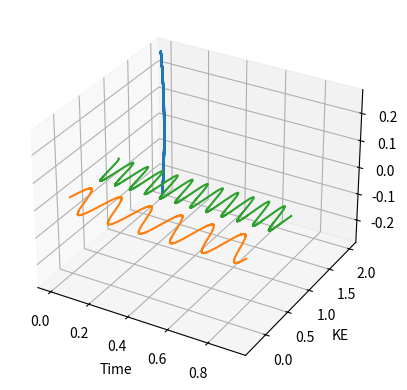

Here is the Python script that generated this plot:
import numpy as np
import matplotlib.pyplot as plt

e = 1.602e-19  # Charge of electron (C)
m_e = 9.109e-31  # Mass of electron (kg)
B0 = 3.12e-5  # Tex`sla
Re = 6.371e6  # Earth radius in meters
KE = 30e3 * e  # Convert keV to Joules

def B(position):
    x,y,z = position
    r = np.sqrt(x*x + y*y + z*z)
    theta = np.arccos(z/r)  
    phi = np.arctan2(y,x)   

    Br = -2*B0*(Re/r)**3*np.cos(theta)
    Btheta = -B0*(Re/r)**3*np.sin(theta)
    Bphi = 0

    # Convert spherical to Cartesian components
    Bx = Br * np.sin(theta) * np.cos(phi) + Btheta * np.cos(theta) * np.cos(phi)
    By = Br * np.sin(theta) * np.sin(phi) + Btheta * np.cos(theta) * np.sin(phi)
    Bz = Br * np.cos(theta) - Btheta * np.sin(theta)

    return np.array([Bx,By,Bz])

v_mag = np.sqrt(2*KE/m_e)
initial_position = np.array([0,2*Re,0])
initial_velocity = v_mag*np.array([-1,0,1])/np.linalg.norm([-1,0,1])

position = [initial_position]
velocity = [initial_velocity]
Bmag = [np.linalg.norm(B(initial_position))]

dt = 2*np.pi*m_e/(e*Bmag[0])
N = int(1e5)
endt = dt*N
print(f"End Time = {endt}, dt = {dt}, N = {N}")
t = np.linspace(0,endt,N+1)

for i in range(N):
    x0 = position[-1]
    d = velocity[i] + (-e * dt / (2 * m_e))*np.cross(velocity[i],B(x0))
    r = x0 + d*dt
    C = B(r)
    c = (-e*dt/(2*m_e))*C
    v = (d + np.cross(d,c) + c*np.dot(d,c))/(1+np.dot(c,c))
    Bmag.append(np.linalg.norm(B(r)))

    position.append(r)
    velocity.append(v)

    if (i*100/N)%1 == 0:
        print(f'{i*100//N}%')
    if(r[2]*x0[2] <= 0):
        print(f"z = 0 at time t = {i*dt}")

Bmag = np.array(Bmag)
position = np.array(position)

fig = plt.figure()
ax = fig.add_subplot(111, projection='3d')
x,y,z = position.T/Re
ax.plot3D(x,y,z)
plt.xlabel('x')
plt.ylabel('y')
ax.set_zlabel('z')
plt.show()

# Plot z vs time graph (magnetic mirror )
plt.plot(t,z)
plt.xlabel("Time")
plt.ylabel("Z")
plt.grid()
plt.show()

# plt.plot(t,Bmag/Bmag[0])
# plt.xlabel("Time")
# plt.ylabel("Bmag")
# plt.grid()
# plt.show()

ke = m_e*np.array([np.dot(i,i) for i in velocity])/2/KE
# print(ke)
plt.plot(t,ke)
plt.xlabel("Time")
plt.ylabel("KE")
plt.grid()
plt.show()
